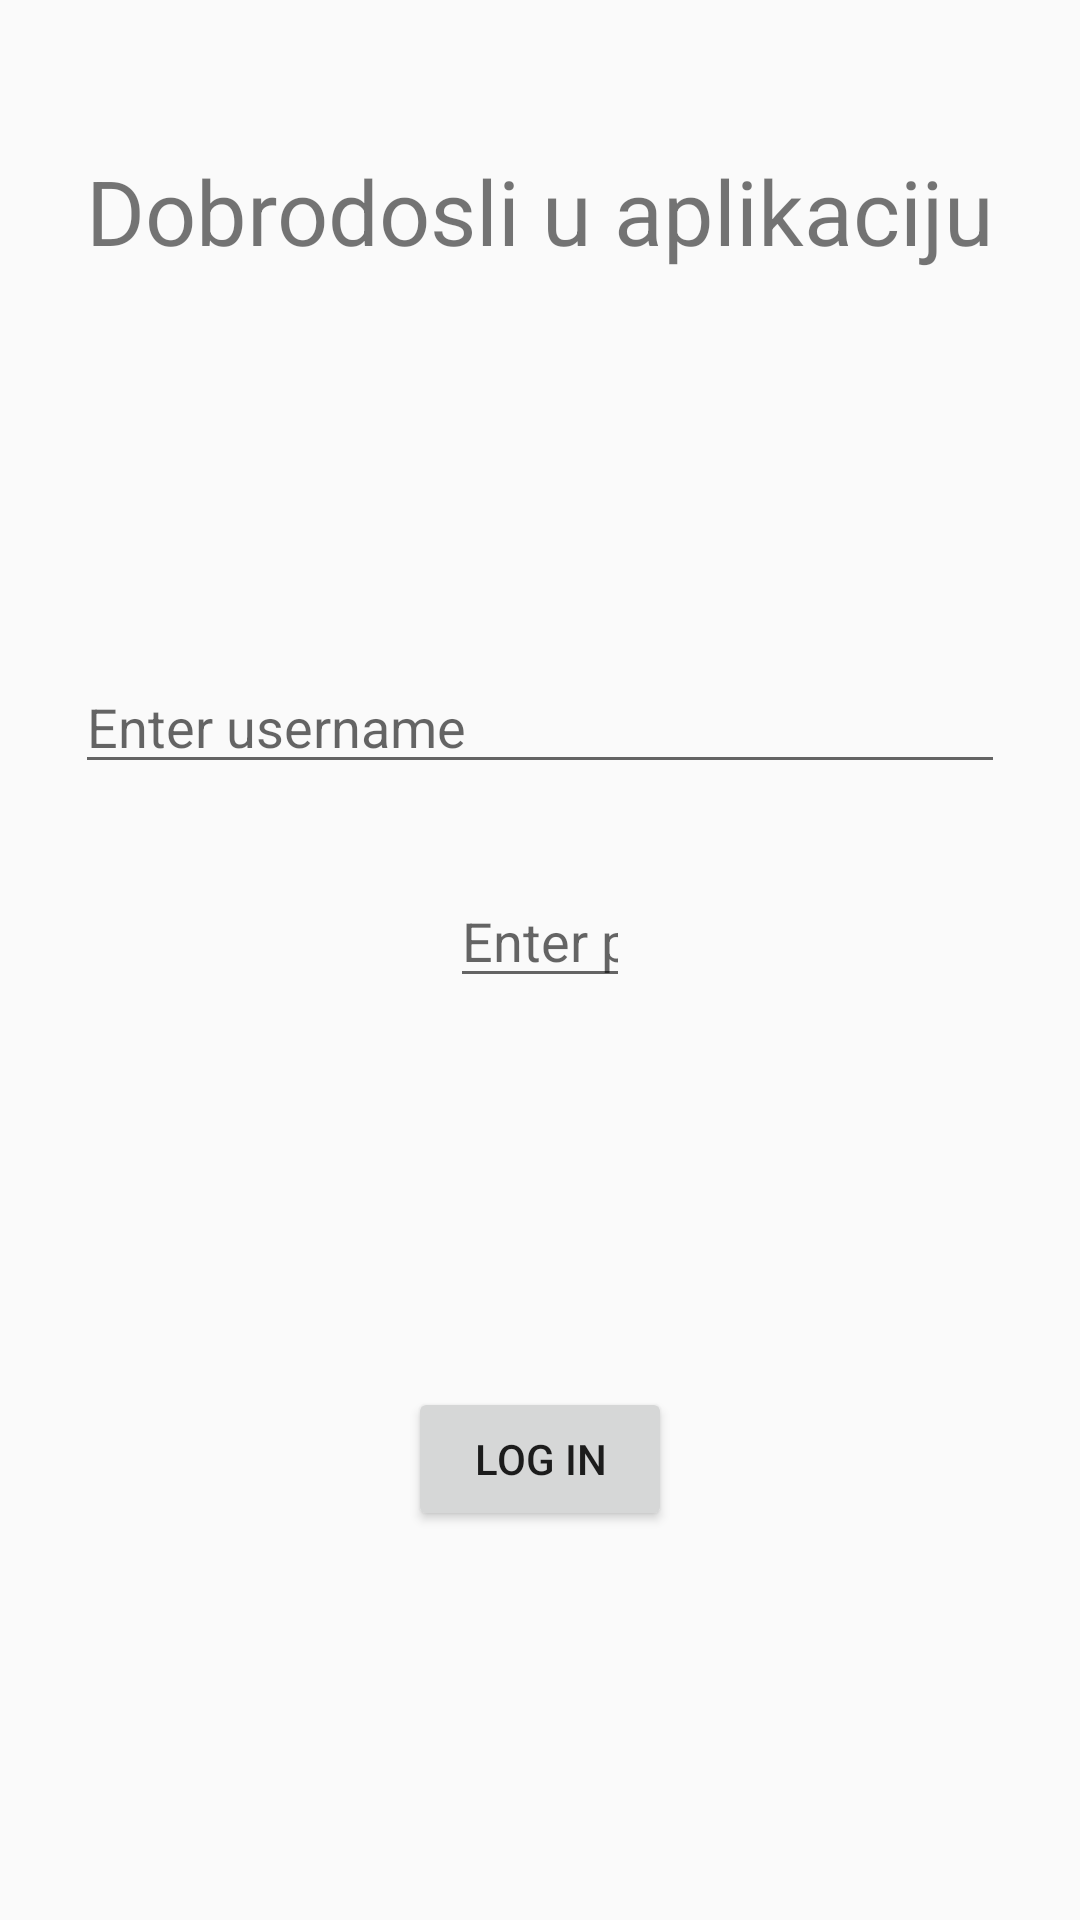

The Android layout XML behind this screen, and the referenced resources:
<!-- AndroidManifest.xml: application theme AppTheme -->
<!-- res/layout/activity_log_in.xml -->
<?xml version="1.0" encoding="utf-8"?>
<androidx.constraintlayout.widget.ConstraintLayout xmlns:android="http://schemas.android.com/apk/res/android"
    android:layout_width="match_parent"
    android:layout_height="match_parent"
    xmlns:app="http://schemas.android.com/apk/res-auto">

    <TextView
        android:id="@+id/welcomeTextView"
        android:layout_width="match_parent"
        android:layout_height="wrap_content"
        app:layout_constraintTop_toTopOf="parent"
        app:layout_constraintStart_toStartOf="parent"
        android:layout_marginHorizontal="25dp"
        android:layout_marginVertical="50dp"
        android:gravity="center"
        android:text="Dobrodosli u aplikaciju"
        android:textSize="30dp"
        />

    <EditText
        android:id="@+id/usernameEditText"
        android:layout_width="match_parent"
        android:layout_height="wrap_content"
        app:layout_constraintTop_toBottomOf="@id/welcomeTextView"
        app:layout_constraintBottom_toTopOf="@id/pinEditText"
        app:layout_constraintStart_toStartOf="@+id/welcomeTextView"
        android:layout_marginTop="100dp"
        android:layout_marginHorizontal="25dp"
        android:singleLine="true"
        android:hint="Enter username"
        />

    <EditText
        android:id="@+id/pinEditText"
        android:layout_width="match_parent"
        android:layout_height="wrap_content"
        app:layout_constraintTop_toBottomOf="@id/usernameEditText"
        app:layout_constraintBottom_toTopOf="@id/logInButton"
        android:layout_marginHorizontal="150dp"
        android:layout_marginBottom="100dp"
        android:singleLine="true"
        android:inputType="numberPassword"
        android:hint="Enter pin"
        />

    <Button
        android:id="@+id/logInButton"
        android:layout_width="wrap_content"
        android:layout_height="wrap_content"
        app:layout_constraintTop_toBottomOf="@id/pinEditText"
        app:layout_constraintStart_toStartOf="parent"
        app:layout_constraintEnd_toEndOf="parent"
        app:layout_constraintBottom_toBottomOf="parent"
        android:layout_marginBottom="100dp"
        android:text="Log in"
        />

</androidx.constraintlayout.widget.ConstraintLayout>
<!-- resources referenced by this layout -->
<resources>
  <style name="AppTheme" parent="Theme.AppCompat.DayNight.NoActionBar">
          
          <item name="colorPrimary">@color/imperialRed</item>
          <item name="colorPrimaryDark">@color/imperialRed</item>
          <item name="colorAccent">@color/imperialRed</item>
      </style>
  <color name="imperialRed">#ED2939</color>
</resources>
